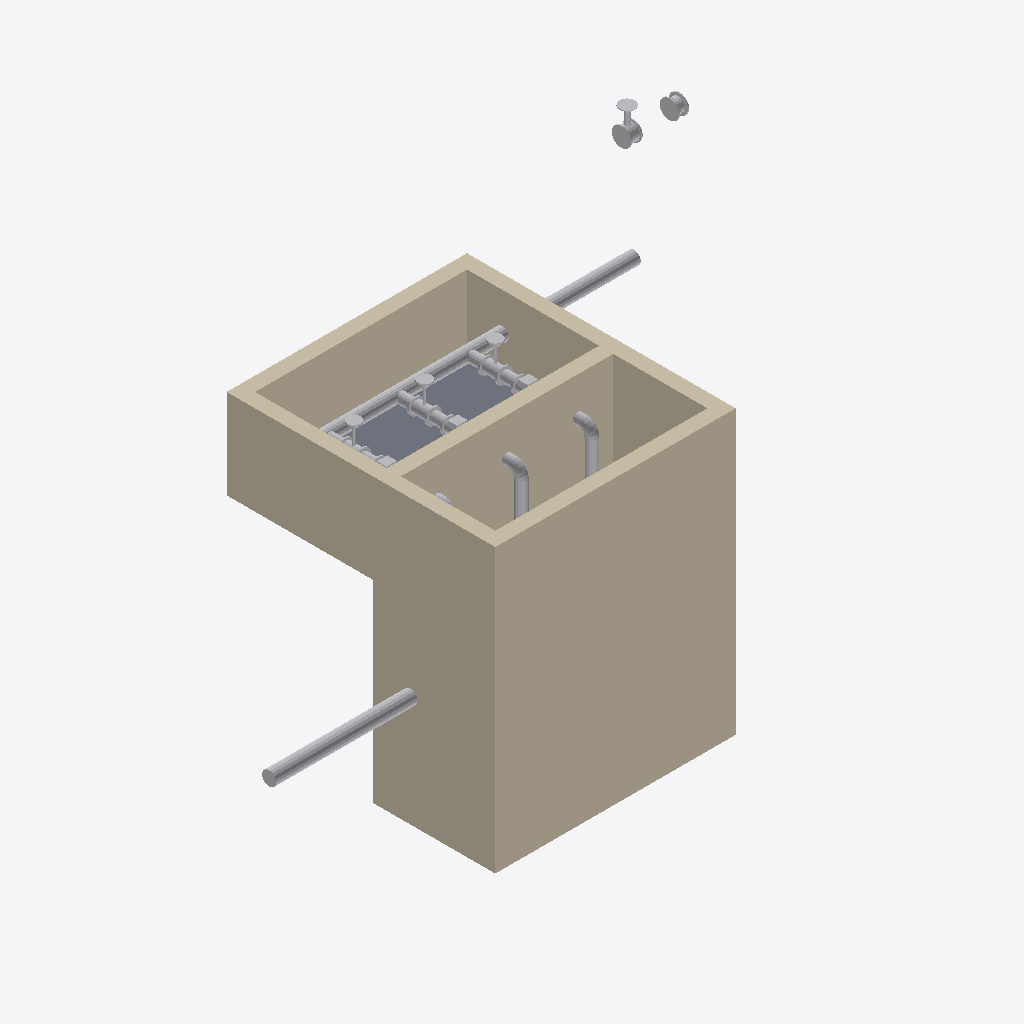
Isometric view of an IFC building model (IFC-SPF (STEP), schema IFC4, length unit metre), seen from the south-west, elements coloured by IFC class: 13 other elements (light grey), 7 walls (beige), 1 slab (grey).
Extent 13.4 m × 6.7 m × 6.2 m (x, y, z). Storeys (1): Kot 0 at 0.00 m. Elements (25): 7 IfcValve, 7 IfcWall, 5 IfcPipeSegment, 3 IfcPump, 2 IfcSlab, 1 IfcBuildingElementProxy.

HEADER;
FILE_DESCRIPTION(('ViewDefinition [ReferenceView_V1.2]'),'2;1');
FILE_NAME('Ornek Pompa Istasyonu.ifc','2026-11-01T21:52:20',(''),(''),'AritmaCAD','AritmaCAD 1.0','');
FILE_SCHEMA(('IFC4'));
ENDSEC;
DATA;
#17=IFCPROJECT('1r7ghMRKgLb1OQgLsT3hB2',#5,'Ornek Pompa Istasyonu',$,$,$,$,(#15),#10);
#19=IFCSITE('1yo$4HQraEQpz1lMDyPmSy',#5,'Saha',$,$,#18,$,$,.ELEMENT.,$,$,$,$,$);
#21=IFCBUILDING('2vMdpjf$Ajqf8BmFbKQaW2',#5,'Ornek Pompa Istasyonu',$,$,#20,$,$,.ELEMENT.,$,$,$);
#23=IFCBUILDINGSTOREY('0mH8fM8IF$C$2gJsXLCldt',#5,'Kot 0',$,$,#22,$,$,.ELEMENT.,0.0);
#45=IFCWALL('3lexX4DyCL_r591f9bUmbk',#5,'ISLAK HAZNE - Duvar 1',$,$,#44,#43,$,.STANDARD.);
#83=IFCWALL('2c5sUcSD$5tQOnwPoRYZwZ',#5,'ISLAK HAZNE - Duvar 3',$,$,#82,#81,$,.STANDARD.);
#64=IFCWALL('2KXAsrBOc0zTtC0cEY1aS5',#5,'ISLAK HAZNE - Duvar 2',$,$,#63,#62,$,.STANDARD.);
#140=IFCWALL('2U72tDnEck8OSWrY2dtEB7',#5,'VANA ODASI - Duvar 1',$,$,#139,#138,$,.STANDARD.);
#159=IFCWALL('3Y5uG4arFkI_uXjXvqX1ug',#5,'VANA ODASI - Duvar 2',$,$,#158,#157,$,.STANDARD.);
#178=IFCWALL('0Dem8eeoT6GfH$VGJ8BfHd',#5,'VANA ODASI - Duvar 3',$,$,#177,#176,$,.STANDARD.);
#102=IFCWALL('2I$y0lFC9k1Fr5KUDHk9X3',#5,'ISLAK HAZNE - Duvar 4',$,$,#101,#100,$,.STANDARD.);
#197=IFCSLAB('3cfKaY1Afvfj$tOZB$n77A',#5,'VANA ODASI - Taban',$,$,#196,#195,$,.BASESLAB.);
#666=IFCPIPESEGMENT('0HXdnWtofou6ENdYIWYT46',#5,'Boru DN250',$,$,#665,#664,$,.RIGIDSEGMENT.);
#677=IFCPIPESEGMENT('23h8$bKBolOqRv7LhanvlD',#5,'Boru DN300',$,$,#676,#675,$,.RIGIDSEGMENT.);
#405=IFCPIPESEGMENT('01lhZUwlaz_CJy_KKayloi',#5,'Boru DN200',$,$,#404,#403,$,.RIGIDSEGMENT.);
#555=IFCPIPESEGMENT('1D$lx5aHTNSL7b3tQzsrl6',#5,'Boru DN200',$,$,#554,#553,$,.RIGIDSEGMENT.);
#688=IFCVALVE('1k5LgqQrsmgJgsHw1k25xz',#5,'Sürgülü vana DN250',$,$,#687,#686,$,.ISOLATING.);
#655=IFCVALVE('1PGx_4$sODeoLf7Z6wOc8$',#5,'DN200 sürgülü vana',$,$,#654,#653,$,.ISOLATING.);
#505=IFCVALVE('08ugx8t_4RlRQs1TfG3a75',#5,'DN200 sürgülü vana',$,$,#504,#503,$,.ISOLATING.);
#699=IFCBUILDINGELEMENTPROXY('0A_0IsGXJBxHw7rVzbwX3S',#5,'Demontaj parçası DN250',$,$,#698,#697,$,.NOTDEFINED.);
#355=IFCVALVE('1y5C2ae5NBxBO0upbYxcnf',#5,'DN200 sürgülü vana',$,$,#354,#353,$,.ISOLATING.);
#452=IFCVALVE('2ynITtBEZrprw8VtSRLMtp',#5,'DN200 çekvalf',$,$,#451,#450,$,.CHECK.);
#602=IFCVALVE('3RVdr0po_7EtAmJV_cWeIn',#5,'DN200 çekvalf',$,$,#601,#600,$,.CHECK.);
#252=IFCPIPESEGMENT('0PlASfHwwapyZqmTd6yFDF',#5,'DN200',$,$,#251,#250,$,.RIGIDSEGMENT.);
#302=IFCVALVE('3I6K22dD0K0H8IgLljVi0_',#5,'DN200 çekvalf',$,$,#301,#300,$,.CHECK.);
ENDSEC;
